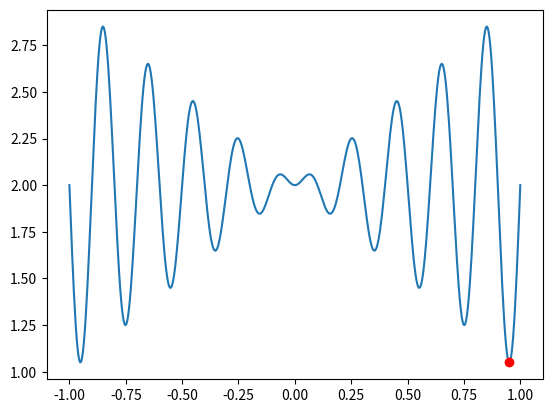

The matplotlib source for this figure:
import random
import math
import numpy as np
import matplotlib.pyplot as plt

def target_function(x):
    return x * math.sin(10 * math.pi * x) + 2

def fitness(position):
    return -abs(target_function(position))

def pso(num_particles, num_iterations):
    
    particles = []
    velocities = []
    for i in range(num_particles):
        position = random.uniform(-1, 1)
        particles.append(position)
        velocity = random.uniform(-1, 1)
        velocities.append(velocity)
    
    personal_best_positions = particles.copy()
    personal_best_fitnesses = [fitness(position) for position in particles]
    
    global_best_index = personal_best_fitnesses.index(max(personal_best_fitnesses))
    global_best_position = personal_best_positions[global_best_index]
    global_best_fitness = personal_best_fitnesses[global_best_index]
    
    for i in range(num_iterations):
        for j in range(num_particles):
            
            r1 = random.uniform(0, 1)
            r2 = random.uniform(0, 1)
            velocity = velocities[j] + r1 * (personal_best_positions[j] - particles[j]) + r2 * (global_best_position - particles[j])
            velocity = max(velocity, -1)
            velocity = min(velocity, 1)
            velocities[j] = velocity
            
            position = particles[j] + velocity
            position = max(position, -1)
            position = min(position, 1)
            particles[j] = position
            
            fitness_value = fitness(position)
            if fitness_value > personal_best_fitnesses[j]:
                personal_best_positions[j] = position
                personal_best_fitnesses[j] = fitness_value
            
            if fitness_value > global_best_fitness:
                global_best_position = position
                global_best_fitness = fitness_value
                
        print("Iteration:", i + 1, "Global Best Position:", global_best_position, "Global Best Fitness:", global_best_fitness)
    
    # Plot the function
    x = np.linspace(-1, 1, 500)
    y = [target_function(xi) for xi in x]
    plt.plot(x, y)
    
    # Plot the best position found by PSO
    plt.plot(global_best_position, target_function(global_best_position), 'ro')
    
    plt.show()
    
    return global_best_position, global_best_fitness

pso(20, 50)